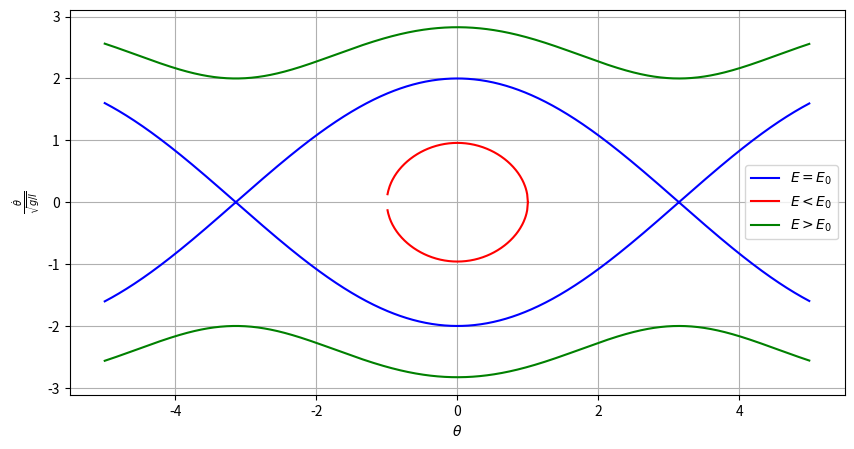

The matplotlib source for this figure: (Note: this script raises an exception after producing the figure.)
## Analytical Solution from Literature ##

import numpy as np
import matplotlib.pyplot as plt

l = 1; g = 9.81; m = 1; theta0 = np.pi; theta01 = 1; 
E = 2*m*g*l*(np.sin(theta0/2))**2
E0 = 2*m*g*l

theta = np.arange(-5,5,0.01)

def theta_dot(theta,theta0,a):
    f = 2*(((np.sin(theta0/2))**2 - (np.sin(theta/2))**2  + a)**0.5)
    return f

Theta = []
for i in range(len(theta)):
    t = theta_dot(theta[i],theta0,0)
    Theta.append(t)

Theta_minus = []
for j in range(len(theta)):
    Theta_minus.append(-Theta[j])

Theta1 = []
for i in range(len(theta)):
    t = theta_dot(theta[i],theta01,0)
    Theta1.append(t)

Theta1_minus = []
for j in range(len(theta)):
    Theta1_minus.append(-Theta1[j])

Theta2 = []
for i in range(len(theta)):
    t = theta_dot(theta[i],theta0,1)
    Theta2.append(t)

Theta2_minus = []
for j in range(len(theta)):
    Theta2_minus.append(-Theta2[j])


##  Euler Method Implementation ##


# Time array for plotting:
t = np.arange(0,24,10**-2)


def euler_method(x0,v0,tf,dt):
  
  """
  Simulates the nonlinear pendulum using Euler's method.
  
  """

  g = 9.81; l = 10
  w = np.sqrt(g/l)

  def a(x,w):
    a = -(w**2)*np.sin(x)
    return(a)

  pos = []; vel = [] 

  for t in np.arange(0,tf,dt):
    x0 += v0*dt
    pos.append(x0)
    v0 += a(x0,w)*dt
    vel.append(v0)
  return(pos,vel)

## Runge Kutta 2nd order implementation ##


def runge_kutta_2(x,v,tf,dt):
  
  """
  Simulates the nonlinear pendulum using Runge-Kutta 2nd order method.
  
  """

  def a(x,w):
    return  -(w**2)*np.sin(x)
  g = 9.81; l = 10
  w = np.sqrt(g/l)
  T=[]; X=[]; V=[]
  T.append(0); X.append(x); V.append(v)
  for i in np.arange(0,tf,dt):
    xi = x + v*dt/2
    vi = v + a(x,w)*dt/2
    x = xi + vi*dt
    v = vi + a(xi,w)*dt
    T.append(i); X.append(x); V.append(v)
  return (T,X,V)

## Figures ##

def fig_analytic():
    fig = plt.figure(figsize=(10,5))
    plt.plot(theta,Theta,c='blue',label='$E = E_0$')
    plt.plot(theta,Theta_minus,c='blue')
    plt.plot(theta,Theta1,c='red',label='$E < E_0$')
    plt.plot(theta,Theta1_minus,c='red')
    plt.plot(theta,Theta2,c='green',label='$E > E_0$')
    plt.plot(theta,Theta2_minus,c='green')
    plt.xlabel(r'$\theta$')
    plt.ylabel(r'$\frac{\dot{\theta}}{\sqrt{g/l}}$')
    plt.legend()
    plt.grid()
    plt.savefig("images/analytic_phase_diagram.png", dpi=200)
    plt.close()


def fig_euler_position():
    fig = plt.figure(figsize=(10,5))
    plt.plot(t,euler_method(0.1,0,24,10**-2)[0],label="$\Theta$=5,37°")
    plt.plot(t,euler_method(0.5,0,24,10**-2)[0],label="$\Theta$=28,65°")
    plt.plot(t,euler_method(1,0,24,10**-2)[0],label="$\Theta$=57,30°")
    plt.xlabel("t (s)")
    plt.ylabel("x (m)")
    plt.title("Posição x Tempo")
    plt.legend()
    plt.grid()
    plt.savefig("images/euler_position_time.png", dpi=200)
    plt.close()


def fig_euler_velocity_position():
    fig = plt.figure(figsize=(10,5))
    plt.plot(euler_method(0.1,0,24,10**-3)[0],euler_method(0.1,0,24,10**-3)[1],label="$\Theta$=5,37°")
    plt.plot(euler_method(0.5,0,24,10**-3)[0],euler_method(0.5,0,24,10**-3)[1],label="$\Theta$=28,65°")
    plt.plot(euler_method(1,0,24,10**-3)[0],euler_method(1,0,24,10**-3)[1],label="$\Theta$=57,30°")
    plt.plot(euler_method(3*np.pi,-0.1,24,10**-3)[0],euler_method(3*np.pi,-0.1,24,10**-3)[1],label="$\Theta$=180°")
    plt.plot(euler_method(-3*np.pi,0.1,24,10**-3)[0],euler_method(-3*np.pi,0.1,24,10**-3)[1],label="$\Theta$=-180°")
    plt.xlabel(r"$\theta$")
    plt.ylabel(r"$\dot{\theta}$")
    plt.legend()
    plt.grid()
    plt.savefig("images/euler_velocity_position.png", dpi=200)
    plt.close()


def fig_runge_kutta_2_velocity_position():
    fig = plt.figure(figsize=(10,5))
    plt.plot(runge_kutta_2(0.1,0,24,10**-3)[1],runge_kutta_2(0.1,0,24,10**-3)[2],c='blue',label="$\Theta$=5,37°")
    plt.plot(runge_kutta_2(0.5,0,24,10**-3)[1],runge_kutta_2(0.5,0,24,10**-3)[2],c='orange',label="$\Theta$=28,65")
    plt.plot(runge_kutta_2(1,0,24,10**-3)[1],runge_kutta_2(1,0,24,10**-3)[2],c='green',label="$\Theta$=57,30°")
    plt.plot(runge_kutta_2(3*np.pi,-0.1,24,10**-3)[1],runge_kutta_2(3*np.pi,-0.1,24,10**-3)[2],c='black',label="$\Theta$=180°")
    plt.plot(runge_kutta_2(-3*np.pi,0.1,24,10**-3)[1],runge_kutta_2(-3*np.pi,0.1,24,10**-3)[2],c='purple',label="$\Theta$=-180°")
    plt.xlim(-10,10)
    plt.xlabel(r"$\theta$")
    plt.ylabel(r"$\dot{\theta}$")
    plt.legend()
    plt.grid()
    plt.savefig("images/runge_kutta_2_velocity_position.png", dpi=200)
    plt.close()

# Figure Runge KUTTA 2nd order - comparation of different time steps:

def fig_runge_kutta_2_time_steps():
    fig = plt.figure(figsize=(10,5))
    plt.plot(runge_kutta_2(0.1,0,24,10**-2)[0],runge_kutta_2(0.1,0,24,10**-2)[1],color="black",label="$\Delta t = 10^{-2}$")
    plt.plot(runge_kutta_2(0.1,0,24,10**-3)[0],runge_kutta_2(0.1,0,24,10**-3)[1],color="blue",label="$\Delta t = 10^{-3}$")
    plt.plot(runge_kutta_2(0.1,0,24,10**-4)[0],runge_kutta_2(0.1,0,24,10**-4)[1],color="red",label="$\Delta t = 10^{-4}$")
    plt.xlabel("t (s)")
    plt.ylabel(r"$\theta$")
    plt.legend()
    plt.grid()
    plt.savefig("images/runge_kutta_2_time_steps.png", dpi=200)
    plt.close()


if __name__ == "__main__":
    fig_analytic()
    fig_euler_position()
    fig_euler_velocity_position()
    fig_runge_kutta_2_velocity_position()
    fig_runge_kutta_2_time_steps()
